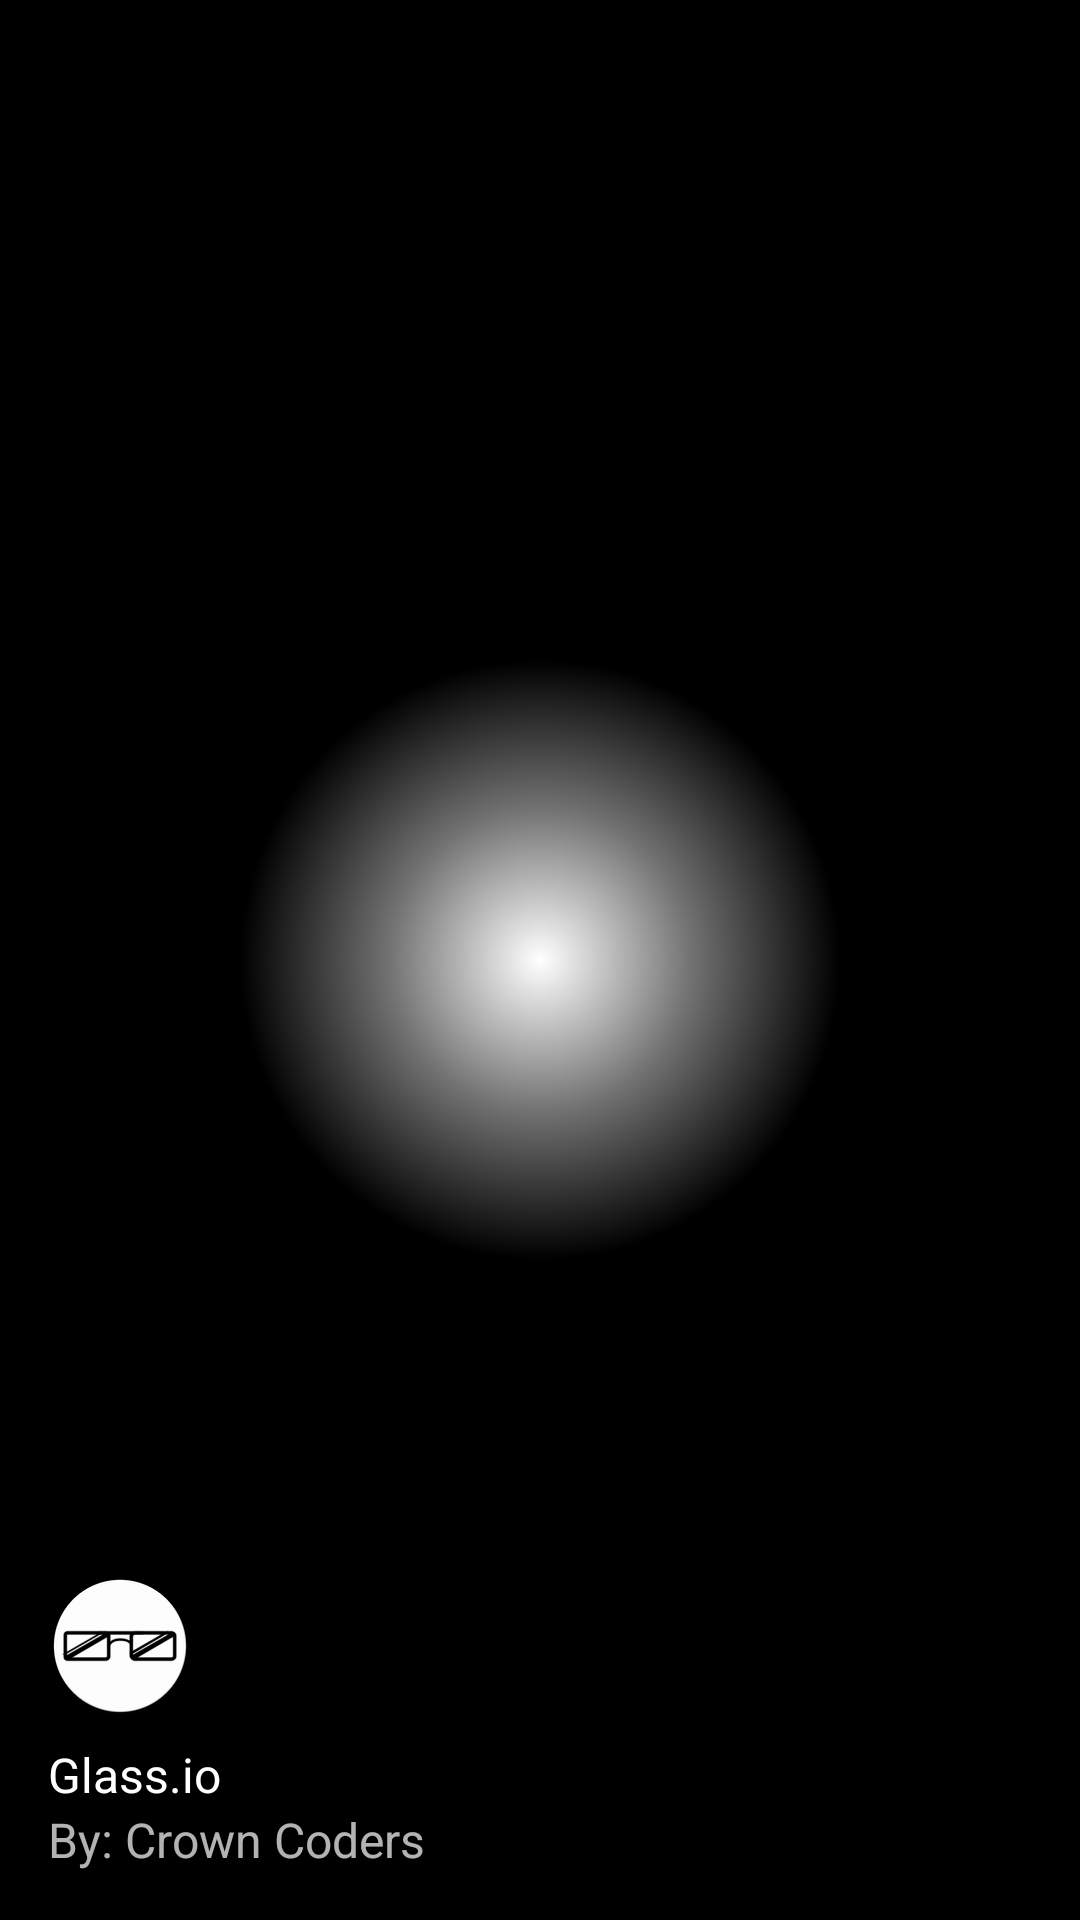

Android layout source for this screen:
<!-- AndroidManifest.xml: application theme AppTheme -->
<!-- res/layout/nav_header_main.xml -->
<?xml version="1.0" encoding="utf-8"?>
<LinearLayout
    xmlns:android="http://schemas.android.com/apk/res/android"
    xmlns:app="http://schemas.android.com/apk/res-auto"
    android:layout_width="match_parent"
    android:layout_height="@dimen/nav_header_height"
    android:background="@drawable/side_nav_bar"
    android:paddingBottom="@dimen/activity_vertical_margin"
    android:paddingLeft="@dimen/activity_horizontal_margin"
    android:paddingRight="@dimen/activity_horizontal_margin"
    android:paddingTop="@dimen/activity_vertical_margin"
    android:theme="@style/ThemeOverlay.AppCompat.Dark"
    android:orientation="vertical"
    android:gravity="bottom">

    <ImageView
        android:layout_width="wrap_content"
        android:layout_height="wrap_content"
        android:paddingTop="@dimen/nav_header_vertical_spacing"
        app:srcCompat="@mipmap/ic_launcher_round"
        android:contentDescription="@string/nav_header_desc"
        android:id="@+id/imageView" />

    <TextView
        android:layout_width="match_parent"
        android:layout_height="wrap_content"
        android:paddingTop="@dimen/nav_header_vertical_spacing"
        android:text="@string/nav_header_title"
        android:textAppearance="@style/TextAppearance.AppCompat.Body1"
        android:textSize="@dimen/activity_horizontal_margin" />

    <TextView
        android:id="@+id/textView"
        android:layout_width="wrap_content"
        android:layout_height="wrap_content"
        android:text="@string/nav_header_subtitle"
        android:textSize="@dimen/activity_horizontal_margin" />

</LinearLayout>
<!-- resources referenced by this layout -->
<resources>
  <dimen name="activity_horizontal_margin">16dp</dimen>
  <dimen name="activity_vertical_margin">16dp</dimen>
  <dimen name="nav_header_height">176dp</dimen>
  <dimen name="nav_header_vertical_spacing">8dp</dimen>
  <!-- drawable side_nav_bar (drawable) -->
  <shape xmlns:android="http://schemas.android.com/apk/res/android"
      android:shape="rectangle">
      <gradient
         android:gradientRadius="100dp"
          android:centerColor="@color/light_gray"
          android:endColor="#000000"
          android:startColor="@color/white"
          android:type="radial" />
  </shape>
  <!-- mipmap ic_launcher_round: png bitmap (mipmap-hdpi, 3394 bytes) -->
  <string name="nav_header_desc">Navigation header</string>
  <string name="nav_header_subtitle">By: Crown Coders</string>
  <string name="nav_header_title">Glass.io</string>
  <style name="AppTheme" parent="Theme.AppCompat.Light.DarkActionBar">
          
          <item name="colorPrimary">@color/colorPrimary</item>
          <item name="colorPrimaryDark">@color/colorPrimaryDark</item>
          <item name="colorAccent">@color/colorAccent</item>
          <item name="windowActionBar">false</item>
          <item name="windowNoTitle">true</item>
      </style>
  <color name="light_gray">#737373</color>
  <color name="white">#ffffff</color>
  <color name="colorPrimary">#EB6051</color>
  <color name="colorPrimaryDark">#BEBEBE</color>
  <color name="colorAccent">#7156CE</color>
</resources>
